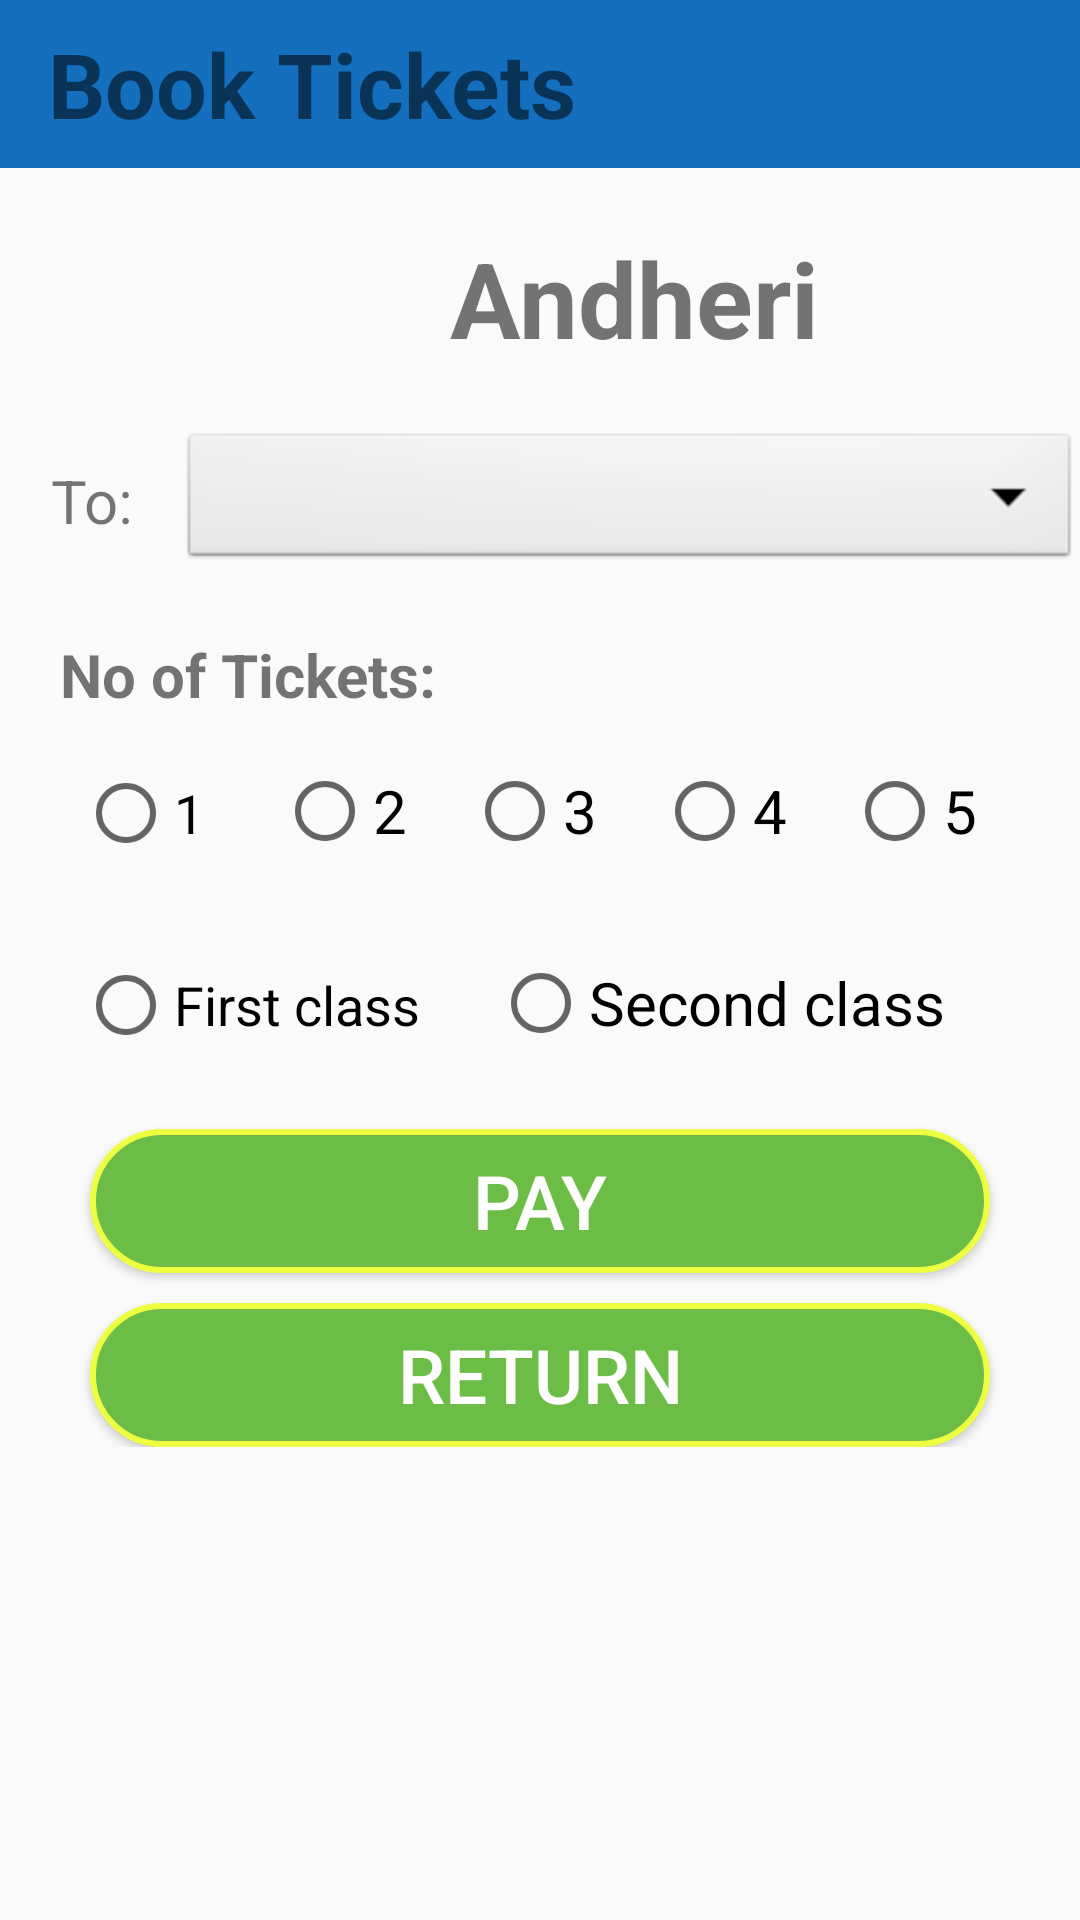

Write the Android layout XML for this screen, with the resource values it uses.
<!-- AndroidManifest.xml: activity theme AppTheme -->
<!-- res/layout/activity_book.xml -->
<?xml version="1.0" encoding="utf-8"?>
<LinearLayout
    xmlns:android="http://schemas.android.com/apk/res/android"
    android:layout_height="match_parent"
    android:layout_width="match_parent"
    android:orientation="vertical">

    <android.support.v7.widget.Toolbar
        android:id="@+id/toolbar2"
        android:layout_width="match_parent"
        android:layout_height="wrap_content"
        android:background="@color/colorPrimary"
        android:minHeight="?attr/actionBarSize"
        android:theme="?attr/actionBarTheme" >
        <TextView
            android:layout_width="match_parent"
            android:layout_height="wrap_content"
            android:text="Book Tickets"
            android:textSize="30sp"
            android:textStyle="bold"/>

    </android.support.v7.widget.Toolbar>


    <LinearLayout
        android:layout_width="match_parent"
        android:layout_height="wrap_content"
        android:orientation="vertical">
        <TextView
            android:layout_marginTop="20dp"
            android:layout_width="match_parent"
            android:layout_height="wrap_content"
            android:text="Andheri"
            android:textSize="35sp"
            android:textStyle="bold"
            android:layout_marginLeft="150dp" />
        <RelativeLayout
            android:layout_width="match_parent"
            android:layout_height="wrap_content"
            android:layout_marginTop="20dp">
<TextView
    android:layout_height="wrap_content"
    android:layout_width="wrap_content" android:text="To:"
    android:textSize="20sp"
    android:layout_centerVertical="true"
    android:layout_alignParentLeft="true"
    android:layout_alignParentStart="true"
    android:layout_marginLeft="17dp"
    android:layout_marginStart="17dp" />
        <Spinner
            android:id="@+id/spinner1"
            android:layout_width="300dp"
            android:layout_height="wrap_content"
            android:background="@android:drawable/btn_dropdown"
            android:spinnerMode="dropdown"
            android:layout_alignParentTop="true"
            android:layout_alignParentRight="true"
            android:layout_alignParentEnd="true" />
        </RelativeLayout>
        <TextView
            android:layout_width="match_parent"
            android:layout_height="wrap_content"
            android:text="No of Tickets:"
            android:textSize="20sp"
            android:layout_marginLeft="20dp"
            android:textStyle="bold"
            android:layout_marginTop="20dp"
         />
        <RadioGroup
            android:layout_margin="@dimen/activity_horizontal_margin"
            android:id="@+id/radioGroup"
            android:layout_width="wrap_content"
            android:layout_height="wrap_content"
            android:orientation="horizontal">

            <RadioButton
                android:id="@+id/radioButton1"
                android:layout_width="fill_parent"
                android:layout_height="wrap_content"
                android:text="1 "
                android:layout_marginLeft="10dp"
                android:textSize="18sp"/>

            <RadioButton

                android:id="@+id/radioButton2"
                android:layout_width="fill_parent"
                android:layout_height="wrap_content"
                android:text="2"
                android:textSize="20sp"
                android:layout_marginLeft="20dp"/>

            <RadioButton

                android:id="@+id/radioButton3"
                android:layout_width="fill_parent"
                android:layout_height="wrap_content"
                android:text="3"
                android:textSize="20sp"
                android:layout_marginLeft="20dp"/>
            <RadioButton
                android:layout_marginLeft="20dp"
                android:id="@+id/radioButton4"
                android:layout_width="fill_parent"
                android:layout_height="wrap_content"
                android:text="4"
                android:textSize="20sp"/>
            <RadioButton
                android:id="@+id/radioButton5"
                android:layout_marginLeft="20dp"
                android:layout_width="fill_parent"
                android:layout_height="wrap_content"
                android:text="5"
                android:textSize="20sp"/>
        </RadioGroup>
        android:layout_width="match_parent"
        android:layout_height="wrap_content"
        android:text="No of Tickets"
        android:textSize="20sp"
        android:textStyle="bold"
        android:layout_marginTop="20dp"
        />
        <RadioGroup
            android:layout_margin="@dimen/activity_horizontal_margin"
            android:id="@+id/radioGroup1"
            android:layout_width="wrap_content"
            android:layout_height="wrap_content"
            android:orientation="horizontal">

            <RadioButton
                android:id="@+id/radioButton6"
                android:layout_width="fill_parent"
                android:layout_height="wrap_content"
                android:text="First class "
                android:layout_marginLeft="10dp"
                android:textSize="18sp"/>

            <RadioButton

                android:id="@+id/radioButton7"
                android:layout_width="fill_parent"
                android:layout_height="wrap_content"
                android:text="Second class"
                android:textSize="20sp"
                android:layout_marginLeft="20dp"/>


        </RadioGroup>
        <Button
            android:id="@+id/pay"
            style="@style/Base.TextAppearance.AppCompat.Body2"
            android:layout_width="300dp"
            android:layout_height="wrap_content"
            android:layout_marginTop="10dp"
            android:background="@drawable/signin_effect"
            android:text="pay"
            android:layout_gravity="center_horizontal"
            android:textAllCaps="true"
            android:textColor="#ffffff"
            android:textSize="25sp" />
        <Button
            android:id="@+id/return1"
            style="@style/Base.TextAppearance.AppCompat.Body2"
            android:layout_width="300dp"
            android:layout_height="wrap_content"
            android:layout_marginTop="10dp"
            android:background="@drawable/signin_effect"
            android:text="Return"
            android:layout_gravity="center_horizontal"
            android:textAllCaps="true"
            android:textColor="#ffffff"
            android:textSize="25sp" />


    </LinearLayout>


</LinearLayout>
<!-- resources referenced by this layout -->
<resources>
  <color name="colorPrimary">#146FBE</color>
  <dimen name="activity_horizontal_margin">16dp</dimen>
  <!-- drawable signin_effect (drawable) -->
  <?xml version="1.0" encoding="utf-8"?>
  <shape xmlns:android="http://schemas.android.com/apk/res/android">
  
      <stroke
          android:width="2dp"
          android:color="@color/accent" />
      <corners
          android:radius="25dp"/>
      <padding
          android:left="2dp"
          android:right="2dp"
          android:top="2dp"
          android:bottom="2dp"
          />
      <solid android:color="@color/dash_homework"
          />
  </shape>
  <style name="AppTheme" parent="Theme.AppCompat.Light.NoActionBar">
          
          <item name="colorPrimary">@color/dash_homework</item>
          <item name="colorPrimaryDark">@color/colorPrimaryDark</item>
          <item name="colorAccent">@color/colorAccent</item>
          <item name="android:colorForeground">@color/foreground_material_light</item>
  
      </style>
  <color name="accent">#EEFF41</color>
  <color name="dash_homework">#6bbd46</color>
  <color name="colorPrimaryDark">#050e87</color>
  <color name="colorAccent">#8c8db63d</color>
</resources>
